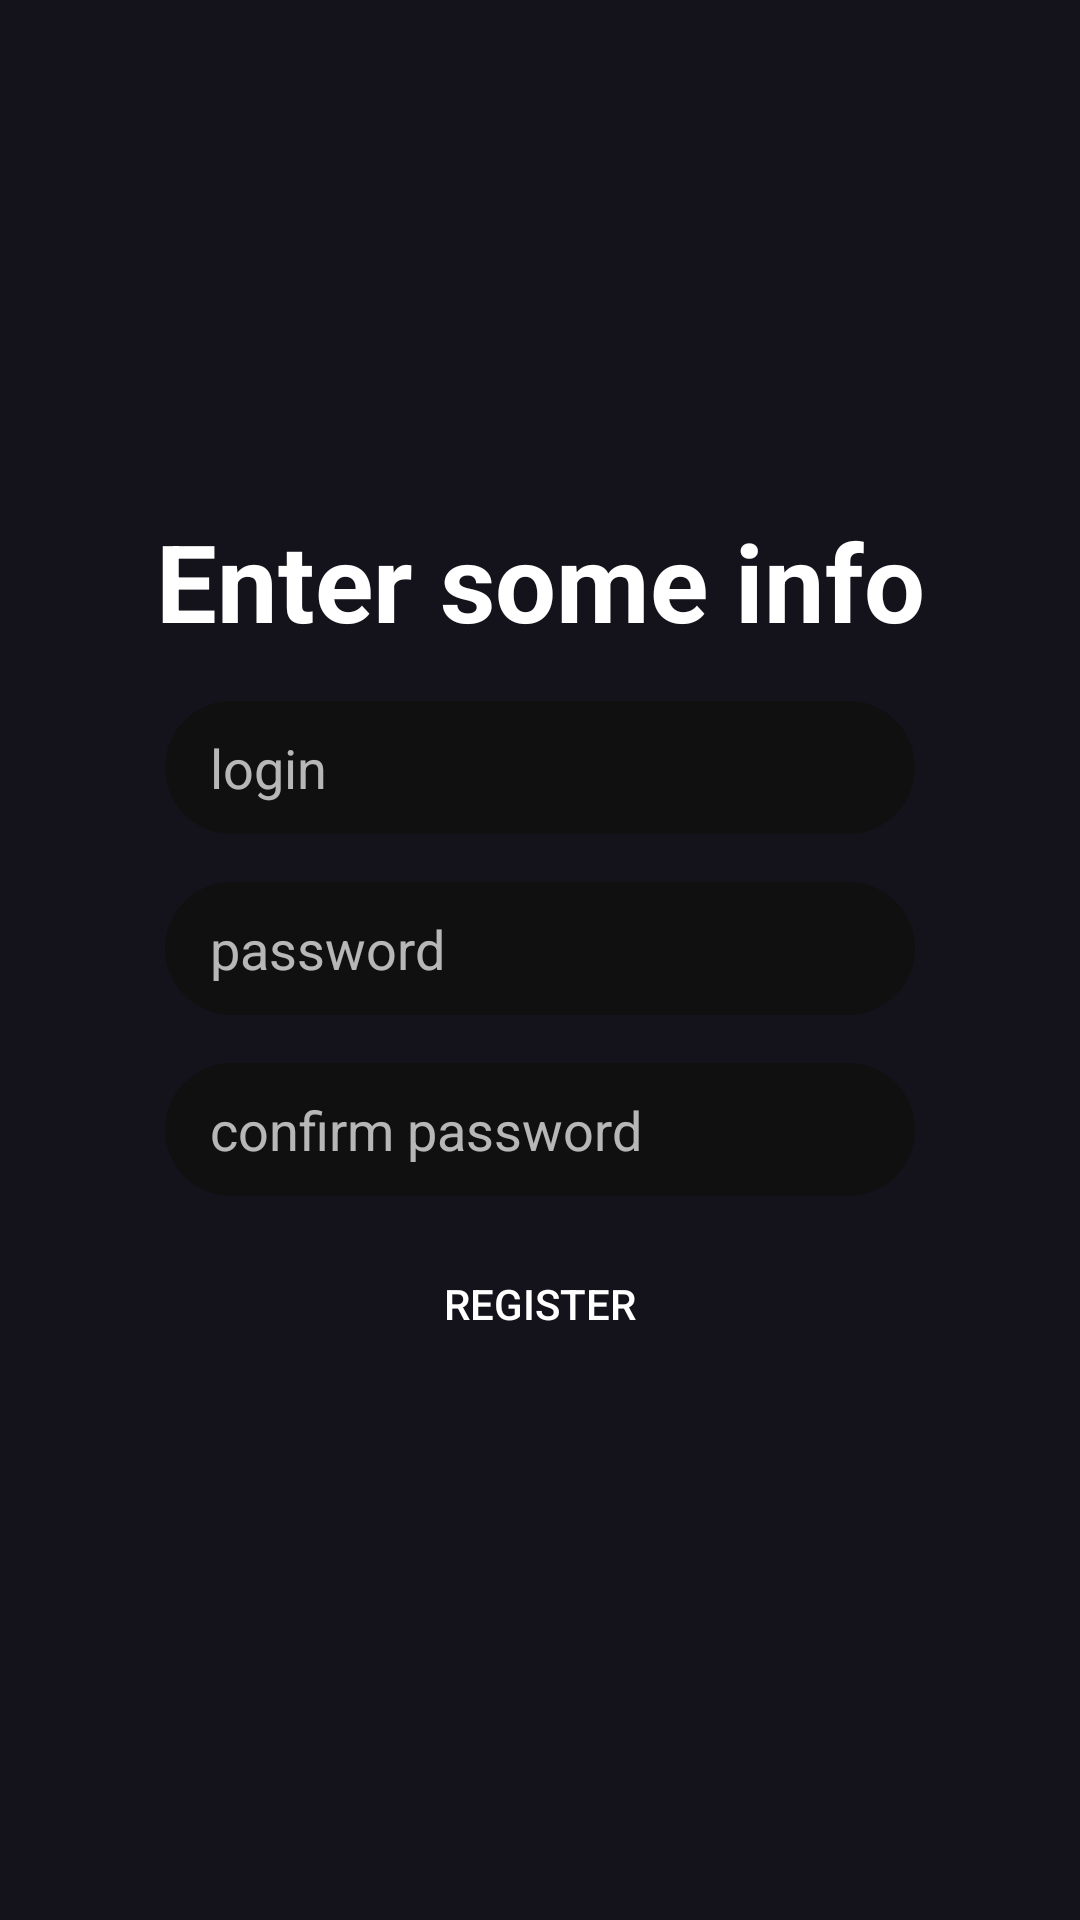

This screen was rendered from an Android layout file. Write that file and the resources it references.
<!-- AndroidManifest.xml: application theme AppTheme -->
<!-- res/layout/activity_register.xml -->
<?xml version="1.0" encoding="utf-8"?>
<LinearLayout xmlns:android="http://schemas.android.com/apk/res/android"
    xmlns:tools="http://schemas.android.com/tools"
    android:layout_width="match_parent"
    android:layout_height="match_parent"
    android:background="@color/colorPrimary"
    android:gravity="center"
    android:orientation="vertical"
    tools:context=".ui.register.RegisterActivity">

    <TextView
        android:id="@+id/textView3"
        android:layout_width="match_parent"
        android:layout_height="wrap_content"
        android:layout_marginBottom="16dp"
        android:gravity="center_horizontal"
        android:text="@string/register_title"
        android:textColor="@android:color/background_light"
        android:textSize="36sp"
        android:textStyle="bold" />

    <EditText
        android:id="@+id/register_login"
        android:layout_width="250dp"
        android:layout_height="wrap_content"
        android:layout_marginBottom="16dp"
        android:background="@drawable/ripple_input"
        android:ems="10"
        android:hint="@string/login_text_field"
        android:inputType="textPersonName"
        android:maxLines="1"
        android:paddingLeft="15dp"
        android:paddingTop="10dp"
        android:paddingBottom="10dp" />

    <EditText
        android:id="@+id/register_password"
        android:layout_width="250dp"
        android:layout_height="wrap_content"
        android:layout_marginBottom="16dp"
        android:background="@drawable/ripple_input"
        android:ems="10"
        android:hint="@string/password_text_field"
        android:inputType="textPassword"
        android:maxLines="1"
        android:paddingLeft="15dp"
        android:paddingTop="10dp"
        android:paddingBottom="10dp" />

    <EditText
        android:id="@+id/register_confirm_password"
        android:layout_width="250dp"
        android:layout_height="wrap_content"
        android:layout_marginBottom="16dp"
        android:background="@drawable/ripple_input"
        android:ems="10"
        android:hint="@string/password_confirm_text_field"
        android:inputType="textPassword"
        android:maxLines="1"
        android:paddingLeft="15dp"
        android:paddingTop="10dp"
        android:paddingBottom="10dp" />

    <Button
        android:id="@+id/register"
        android:layout_width="wrap_content"
        android:layout_height="40dp"
        android:layout_marginBottom="16dp"
        android:background="@drawable/ripple_accent"
        android:paddingLeft="25dp"
        android:paddingRight="25dp"
        android:text="@string/register_button"
        android:textColor="@android:color/background_light" />
</LinearLayout>
<!-- resources referenced by this layout -->
<resources>
  <color name="colorPrimary">#14131C</color>
  <!-- drawable ripple_input (drawable) -->
  <?xml version="1.0" encoding="utf-8"?>
  <ripple xmlns:android="http://schemas.android.com/apk/res/android"
      android:color="#080808">
      <item android:id="@android:id/mask">
          <shape android:shape="rectangle">
              <solid android:color="#080808" />
              <corners android:radius="50dp" />
          </shape>
      </item>
  
      <item android:id="@android:id/background">
          <shape>
              <solid android:color="#101011"/>
              <corners android:radius="50dp" />
          </shape>
      </item>
  </ripple>
  <string name="login_text_field">login</string>
  <string name="password_confirm_text_field">confirm password</string>
  <string name="password_text_field">password</string>
  <string name="register_button">Register</string>
  <string name="register_title">Enter some info</string>
  <style name="AppTheme" parent="Theme.AppCompat.NoActionBar">
          <item name="colorPrimary">@color/colorPrimary</item>
          <item name="colorPrimaryDark">@color/colorPrimaryDark</item>
          <item name="colorAccent">@color/colorAccent</item>
          <item name="android:colorBackground">@color/colorPrimaryDark</item>
          <item name="android:navigationBarColor">@color/colorPrimary</item>
          <item name="droppyPopupStyle">@style/DropDownPopup</item>
          <item name="droppyMenuStyle">@style/DropDownMenu</item>
          <item name="droppyMenuItemStyle">@style/DropDownMenuItem</item>
          <item name="droppyMenuItemTitleStyle">@style/DropDownMenuItemTitle</item>
          <item name="droppyMenuItemIconStyle">@style/DropDownMenuItemItemIcon</item>
      </style>
  <color name="colorPrimaryDark">#14131C</color>
  <color name="colorAccent">#5371CE</color>
  <style name="DropDownPopup" parent="Droppy.DroppyPopup">
          <item name="android:background">@drawable/dropdown_inset</item>
          <item name="android:elevation">4dp</item>
          <item name="android:layout_marginRight">10dp</item>
          <item name="android:adjustViewBounds">true</item>
          <item name="android:padding">15dp</item>
      </style>
  <style name="DropDownMenu" parent="Droppy.DroppyMenu">
          <item name="android:paddingTop">10dp</item>
          <item name="android:paddingBottom">10dp</item>
      </style>
  <style name="DropDownMenuItem" parent="Droppy.DroppyMenuItem">
          <item name="android:paddingTop">7dp</item>
          <item name="android:paddingBottom">7dp</item>
          <item name="android:paddingLeft">10dp</item>
          <item name="android:paddingRight">10dp</item>
          <item name="android:background">@drawable/ripple_transparent</item>
      </style>
  <style name="DropDownMenuItemTitle" parent="Droppy.DroppyMenuItemTitle">
          <item name="android:textSize">17sp</item>
          <item name="android:textColor">#DADADA</item>
          <item name="android:paddingRight">12dp</item>
      </style>
  <style name="DropDownMenuItemItemIcon" parent="Droppy.DroppyMenuItemIcon">
          <item name="android:paddingRight">6dp</item>
      </style>
  <!-- drawable dropdown_inset (drawable) -->
  <?xml version="1.0" encoding="utf-8"?>
  <inset xmlns:android="http://schemas.android.com/apk/res/android"
      android:drawable="@drawable/dropdown_background"
      android:insetTop="8dp"
      android:insetRight="7dp"
      android:insetLeft="7dp"
      android:insetBottom="8dp">
  </inset>
  <!-- drawable dropdown_background (drawable) -->
  <?xml version="1.0" encoding="utf-8"?>
  <shape android:shape="rectangle"
      xmlns:android="http://schemas.android.com/apk/res/android">
      <solid android:color="@color/colorPrimary" />
      <corners android:radius="12dp" />
  </shape>
</resources>
